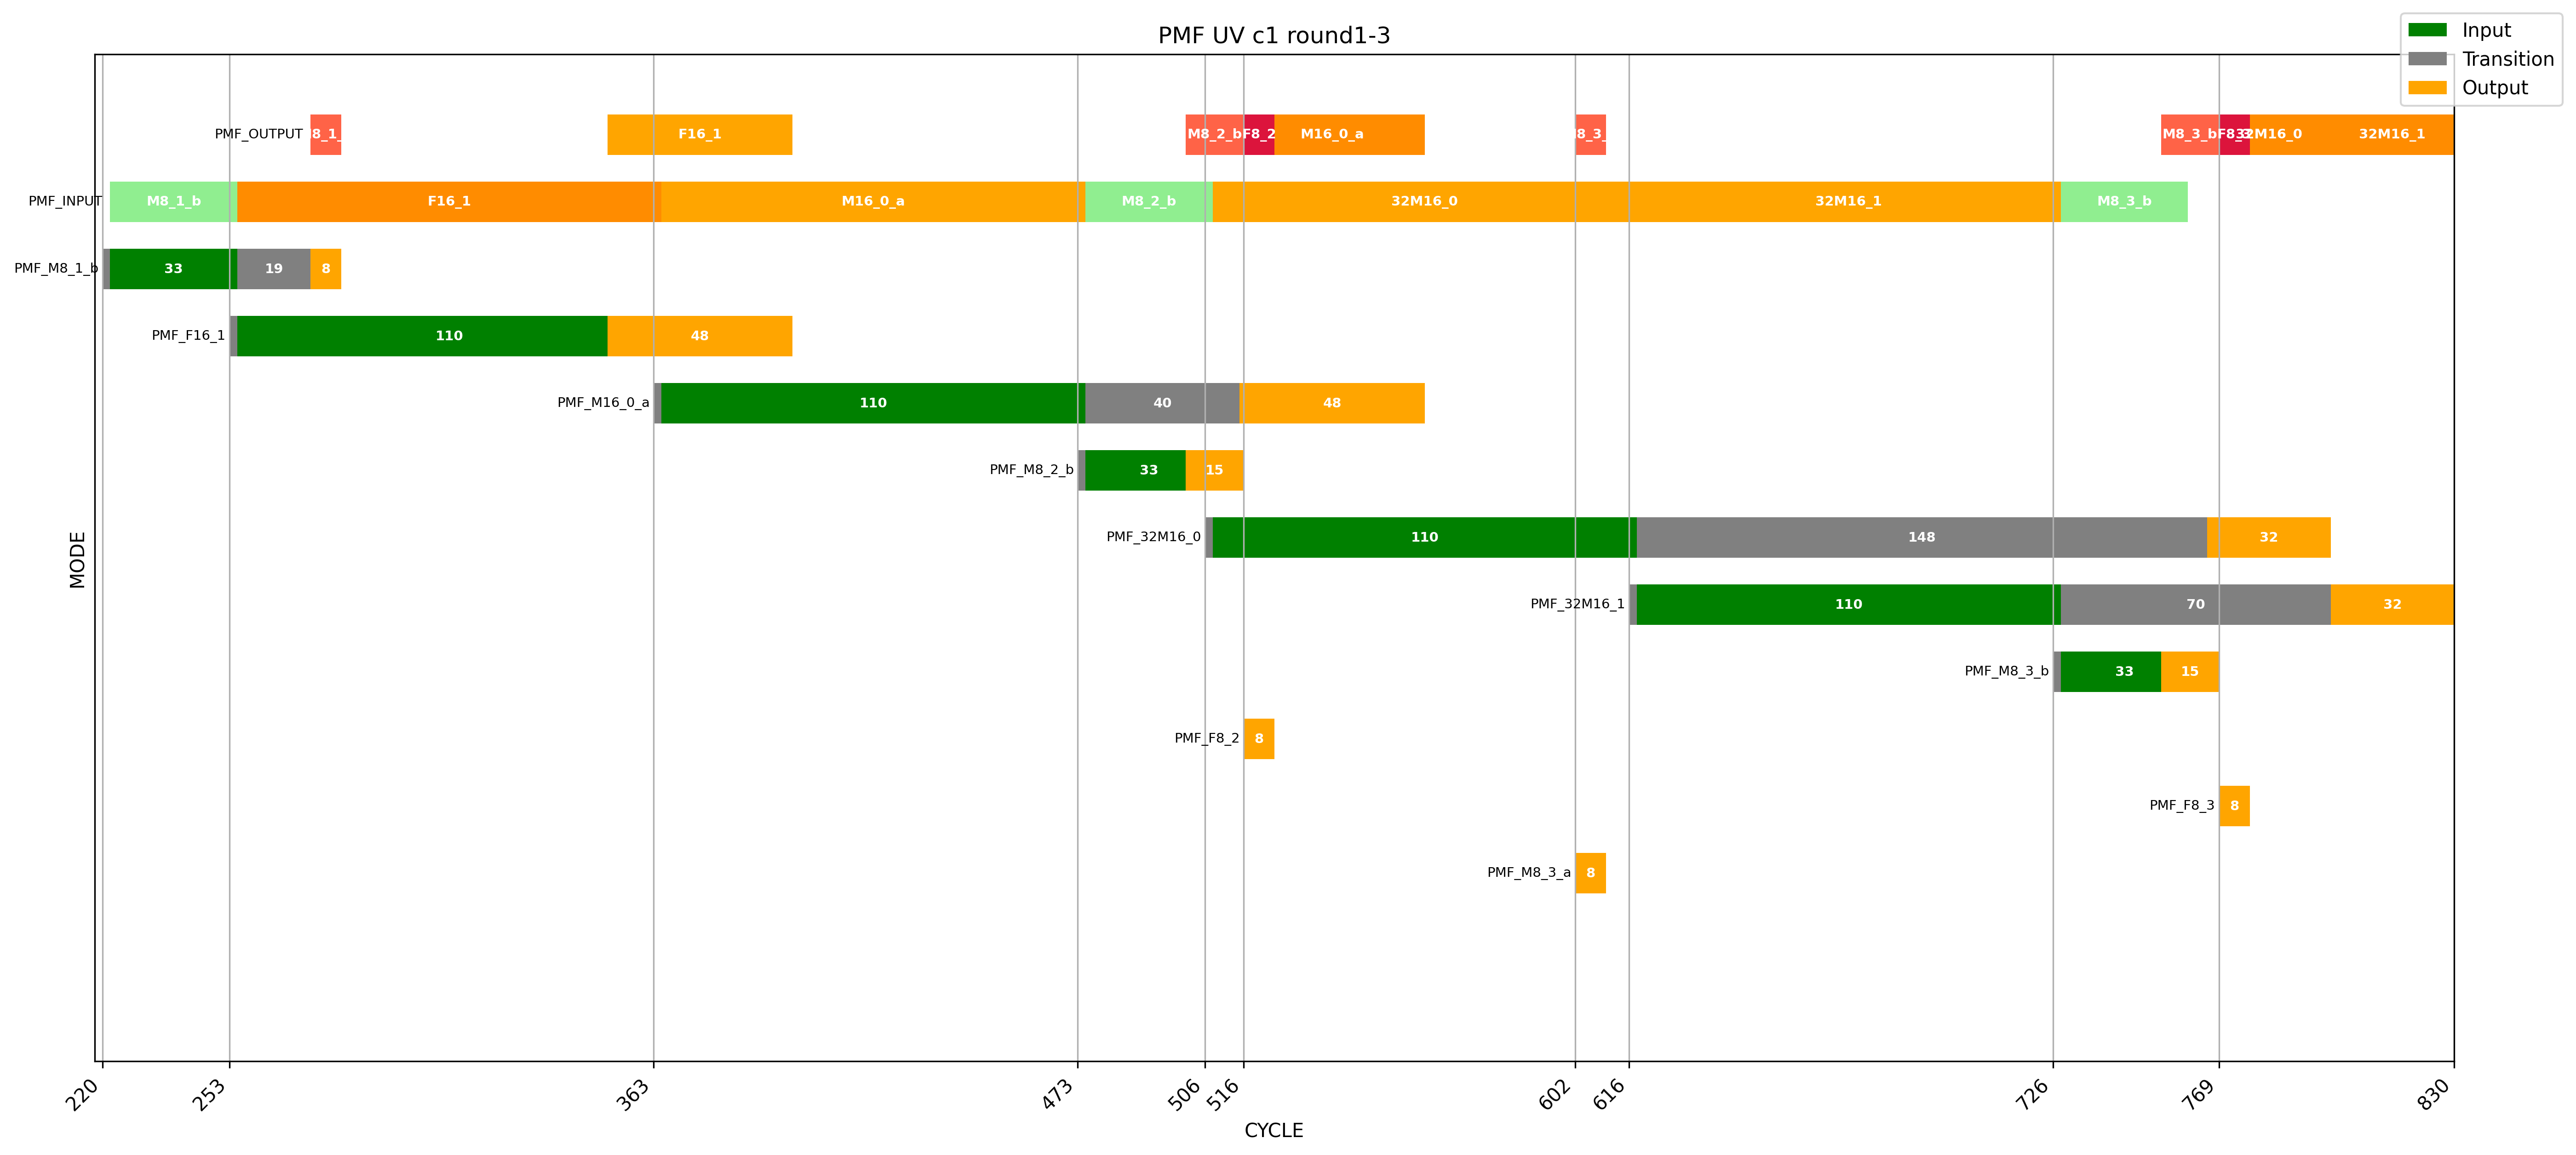

The table this chart was drawn from, first rows:
tile, PMF UV c1 round1-3, , , , , , inter pk in, inter pk work, inter pk out, , sel pk in, sel pk work, sel pk out, , , , , , , tqitq4x4 input, tqitq work, tqitq out
x, CYCLE, , , , , , 1, 1, 1, , 1, 1, 4, , , , , , , 0, 12, 0
y, MODE, , , , , , , , , , , , , , UVread latancy, 16x16 input cc, 16x16 work cc, 16x16 output cc, , , , 
mode, pipe begin, input begin, input end, output begin, output end, , , , , , , , , , 2, 110, -24, 48, , , , 
PMF_M8_1_b, 220, 222, 255, 274, 282, , , , , , , , , , UVread latancy, 8x8 input cc, 8x8 work cc, 8x8 output cc, , , , 
PMF_F16_1, 253, 255, 365, 351, 399, , , , , , , , , , 2, 33, -7, 15, , , , 
PMF_M16_0_a, 363, 365, 475, 515, 563, , , , , , , , , , , , , , , , , 
PMF_M8_2_b, 473, 475, 508, 501, 516, , , , , , , , , , , , , , , , , 
PMF_32M16_0, 506, 508, 618, 766, 798, , , , , , , , , , , , , , , , , 
PMF_32M16_1, 616, 618, 728, 798, 830, , , , , , , , , , , , , , , , , 
PMF_M8_3_b, 726, 728, 761, 754, 769, , , , , , , , , , , , , , , , , 
PMF_F8_2, , , , 516, 524, , , , , , , , , , , , , , , , , 
PMF_F8_3, , , , 769, 777, , , , , , , , , , , , , , , , , 
PMF_M8_3_a, , , , 602, 610, , , , , , , , , , , , , , , , , 
